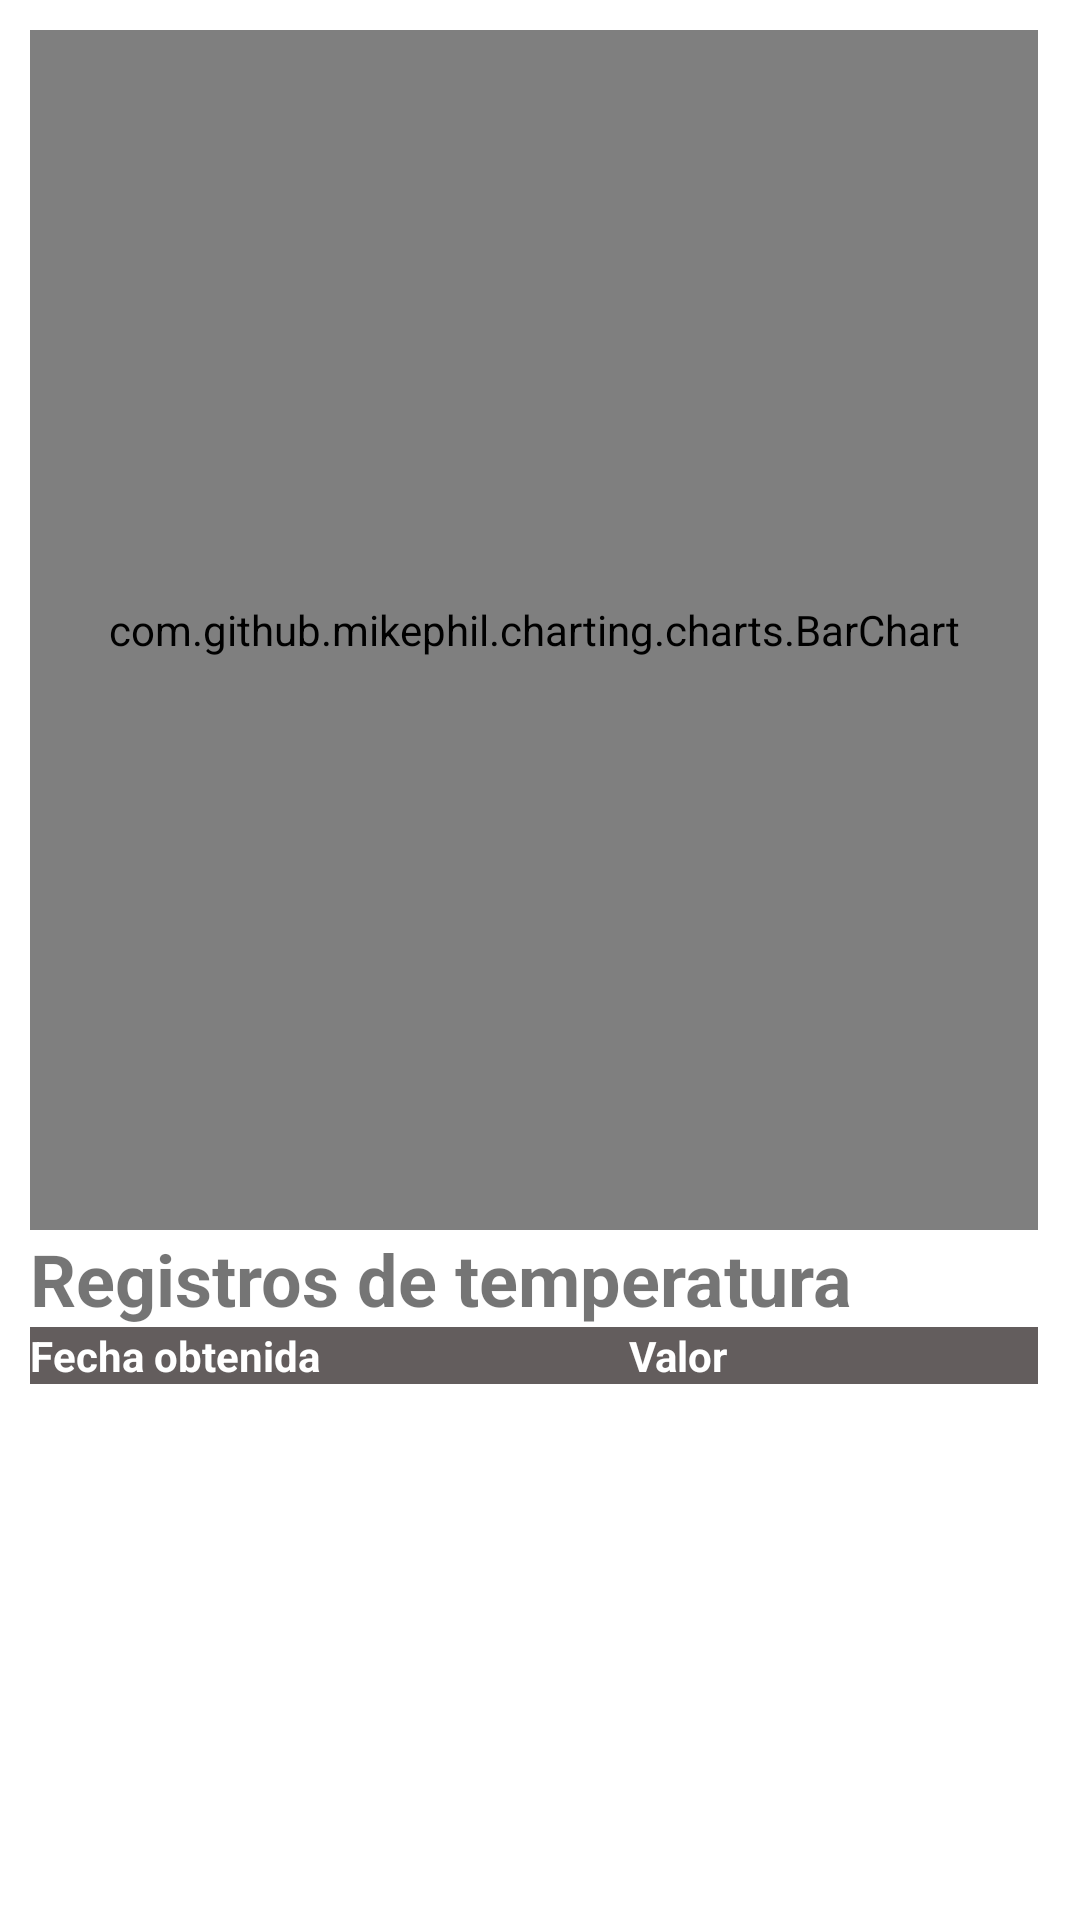

The Android layout XML behind this screen, and the referenced resources:
<!-- AndroidManifest.xml: application theme Theme.Comamstgrupo4 -->
<!-- res/layout/activity_registros.xml -->
<?xml version="1.0" encoding="utf-8"?>
<ScrollView
    xmlns:android="http://schemas.android.com/apk/res/android"
    android:layout_width="fill_parent"
    android:layout_height="fill_parent"
    android:fillViewport="true"
    android:scrollbars = "vertical"
    android:scrollbarStyle="insideInset"
    >
    <LinearLayout
        android:layout_width="fill_parent"
        android:layout_height="fill_parent"
        android:orientation="vertical"
        android:padding="10dp"
        android:id="@+id/contenedor">
        <com.github.mikephil.charting.charts.BarChart
            android:id="@+id/barChart"
            android:layout_width="match_parent"
            android:layout_height="400dp">
        </com.github.mikephil.charting.charts.BarChart>

        <TextView
            android:id="@+id/textView2"
            android:layout_width="match_parent"
            android:layout_height="wrap_content"
            android:text="Registros de temperatura"
            android:textSize="24sp"
            android:textStyle="bold" />

        <LinearLayout
            android:layout_width="match_parent"
            android:layout_height="wrap_content"
            android:orientation="horizontal">

            <TextView
                android:id="@+id/textView3"
                android:layout_width="wrap_content"
                android:layout_height="wrap_content"
                android:layout_weight="1"
                android:background="#635D5D"
                android:text="Fecha obtenida"
                android:textColor="#FFFFFF"
                android:textStyle="bold" />

            <TextView
                android:id="@+id/textView5"
                android:layout_width="wrap_content"
                android:layout_height="wrap_content"
                android:layout_weight="1"
                android:background="#635D5D"
                android:text="Valor"
                android:textColor="#FFFFFF"
                android:textStyle="bold" />
        </LinearLayout>
        <LinearLayout
            android:id="@+id/cont_temperaturas"
            android:layout_width="match_parent"
            android:layout_height="match_parent"
            android:orientation="vertical" >
        </LinearLayout>
    </LinearLayout>
</ScrollView>
<!-- resources referenced by this layout -->
<resources>
  <style name="Theme.Comamstgrupo4" parent="Theme.MaterialComponents.DayNight.DarkActionBar">
          
          <item name="colorPrimary">@color/purple_500</item>
          <item name="colorPrimaryVariant">@color/purple_700</item>
          <item name="colorOnPrimary">@color/white</item>
          
          <item name="colorSecondary">@color/teal_200</item>
          <item name="colorSecondaryVariant">@color/teal_700</item>
          <item name="colorOnSecondary">@color/black</item>
          
          <item name="android:statusBarColor" tools:targetApi="l">?attr/colorPrimaryVariant</item>
          
      </style>
  <!-- not gathered from this repository: default colours our renderer supplied (Android Studio template values) -->
  <color name="purple_500">#FF6200EE</color>
  <color name="purple_700">#FF3700B3</color>
  <color name="teal_200">#FF03DAC5</color>
  <color name="teal_700">#FF018786</color>
  <color name="black">#FF000000</color>
  <color name="white">#FFFFFFFF</color>
</resources>
